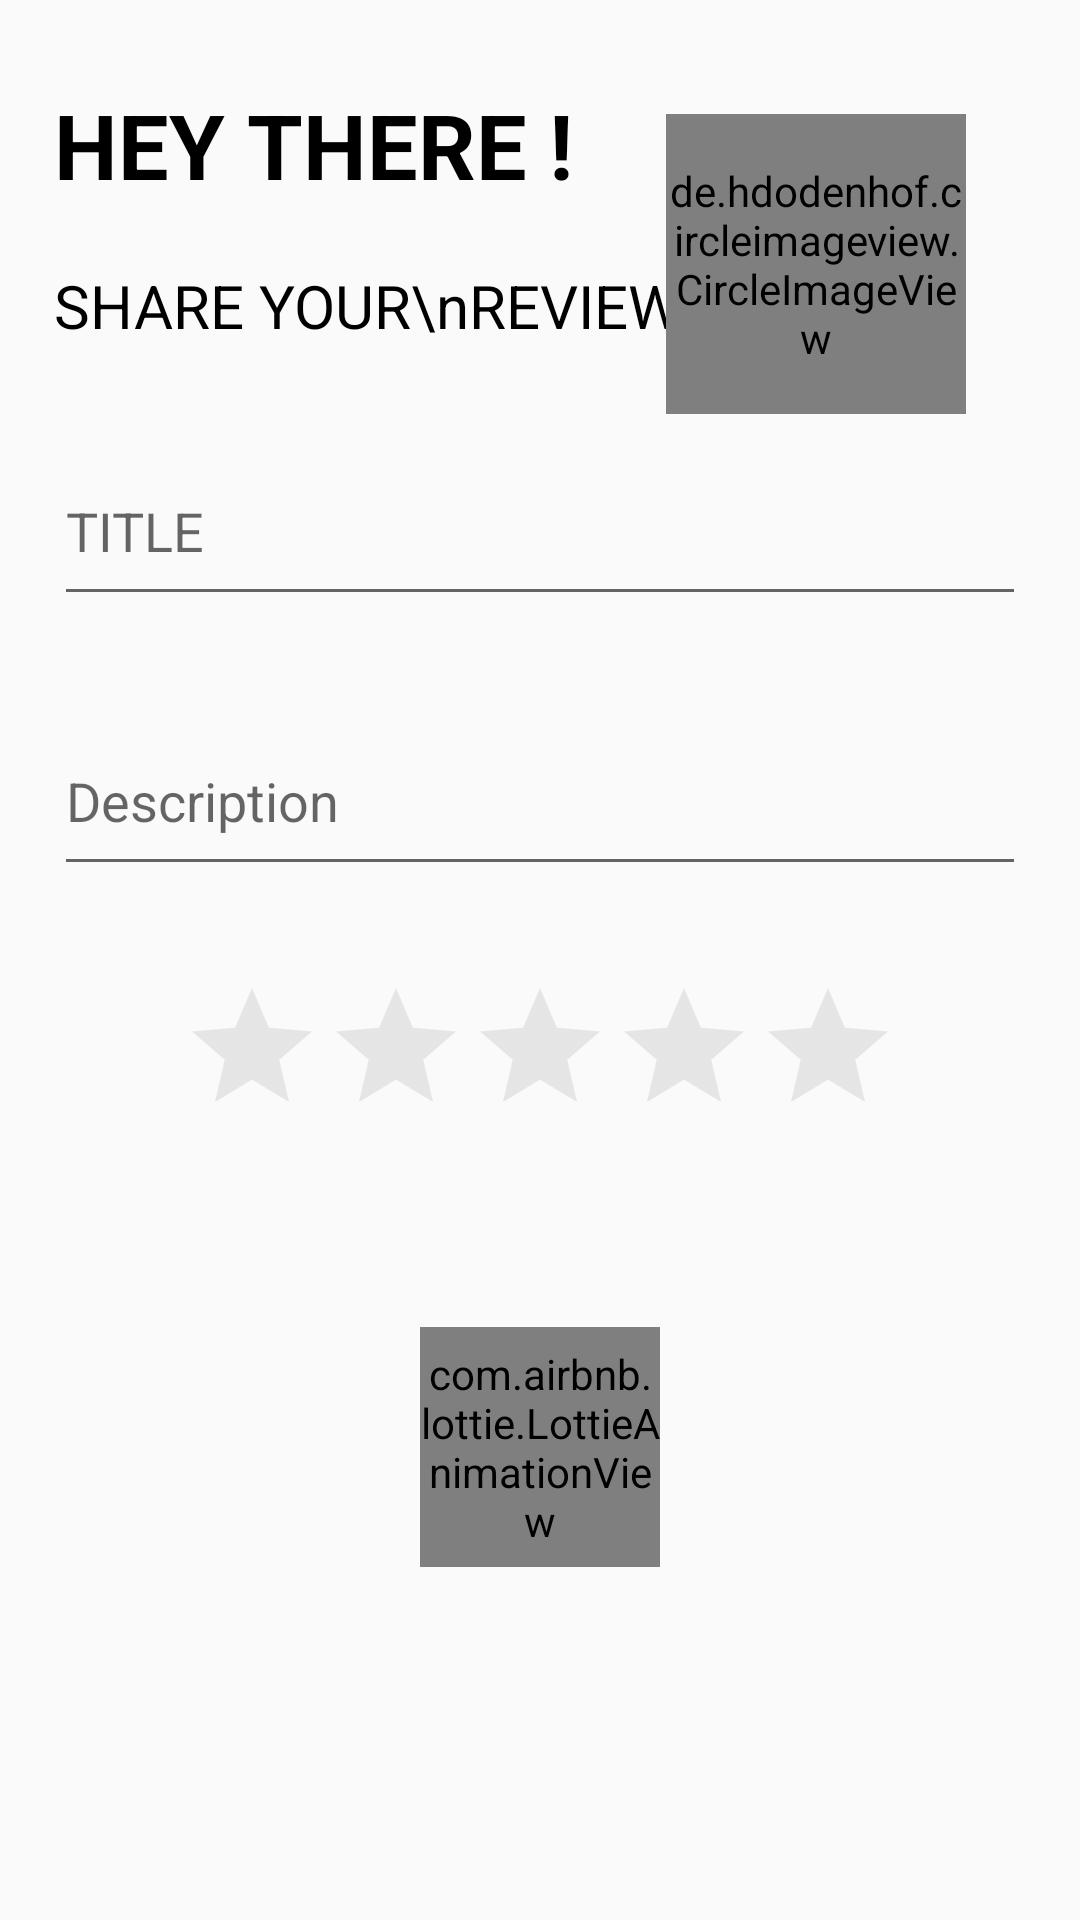

Write the Android layout XML for this screen, with the resource values it uses.
<!-- AndroidManifest.xml: application theme Theme.Bassaametproject -->
<!-- res/layout/activity_rating.xml -->
<?xml version="1.0" encoding="utf-8"?>
<androidx.constraintlayout.widget.ConstraintLayout xmlns:android="http://schemas.android.com/apk/res/android"
    xmlns:app="http://schemas.android.com/apk/res-auto"
    xmlns:tools="http://schemas.android.com/tools"
    android:layout_width="match_parent"
    android:layout_height="match_parent"
    tools:context=".Rating">

    <RelativeLayout
        android:id="@+id/relativeLayout"
        android:layout_width="match_parent"
        android:layout_height="match_parent"
        android:orientation="vertical"
        android:padding="8dp"
        app:layout_constraintEnd_toEndOf="parent"
        app:layout_constraintStart_toStartOf="parent"
        app:layout_constraintTop_toTopOf="parent">

        <TextView
            android:id="@+id/dialogHeytheretxt"
            android:layout_width="wrap_content"
            android:layout_height="wrap_content"
            android:layout_marginLeft="10dp"
            android:layout_marginTop="20dp"
            android:text="HEY THERE !"
            android:textColor="#000"
            android:textSize="30dp"
            android:textStyle="bold"></TextView>

        <TextView
            android:id="@+id/dialogsharemomenttxt"
            android:layout_width="wrap_content"
            android:layout_height="wrap_content"
            android:layout_below="@+id/dialogHeytheretxt"
            android:layout_marginLeft="10dp"
            android:layout_marginTop="20dp"
            android:text="SHARE YOUR\nREVIEW WITH US"
            android:textColor="#000"
            android:textSize="20dp"></TextView>

        <de.hdodenhof.circleimageview.CircleImageView
            android:id="@+id/ReviewImageuser"
            android:layout_width="100dp"
            android:layout_height="100dp"
            android:layout_alignParentRight="true"
            android:layout_margin="30dp">

        </de.hdodenhof.circleimageview.CircleImageView>


        <EditText
            android:id="@+id/reviewTitle"
            android:layout_width="match_parent"
            android:layout_height="60dp"
            android:layout_below="@+id/dialogsharemomenttxt"
            android:layout_marginLeft="10dp"
            android:layout_marginTop="30dp"
            android:layout_marginRight="10dp"
            android:hint="TITLE"></EditText>

        <EditText
            android:id="@+id/reviewDescription"
            android:layout_width="match_parent"
            android:layout_height="60dp"
            android:layout_below="@+id/reviewTitle"
            android:layout_marginLeft="10dp"
            android:layout_marginTop="30dp"
            android:layout_marginRight="10dp"
            android:hint="Description"></EditText>


        <RatingBar
            android:id="@+id/dialograting_bar"
            android:layout_width="wrap_content"
            android:layout_height="wrap_content"
            android:layout_marginTop="30dp"

            android:layout_below="@+id/reviewDescription"
            android:layout_centerHorizontal="true"
            android:max="5"
            android:numStars="5"
            android:theme="@style/RatingBar" />






















        <com.airbnb.lottie.LottieAnimationView
            android:id="@+id/animationView"
            android:layout_width="80dp"
            android:layout_height="80dp"
            android:layout_below="@+id/dialograting_bar"
            android:layout_centerHorizontal="true"
            app:lottie_autoPlay="false"
            android:layout_marginTop="60dp"
            app:lottie_loop="false"
            app:lottie_rawRes="@raw/animation" />
    </RelativeLayout>


</androidx.constraintlayout.widget.ConstraintLayout>
<!-- resources referenced by this layout -->
<resources>
  <!-- drawable back: png bitmap (drawable, 270 bytes) -->
  <style name="RatingBar" parent="Theme.AppCompat.Light.NoActionBar">
          <item name="colorControlActivated">#FFC300</item>
          <item name="colorControlNormal">@android:color/darker_gray</item>
          <item name="android:statusBarColor">#000</item>
      </style>
  <style name="Theme.Bassaametproject" parent="Theme.AppCompat.Light.DarkActionBar">
          
  
          <item name="colorOnPrimary">@color/white</item>
          
          <item name="colorSecondary">@color/teal_200</item>
          <item name="colorSecondaryVariant">@color/teal_700</item>
          <item name="colorOnSecondary">@color/colorBlack</item>
          
          <item name="android:statusBarColor" tools:targetApi="l">@color/white</item>
          
          <item name="windowActionBar">false</item>
          <item name="windowNoTitle">true</item>
      </style>
  <color name="white">#FFFFFFFF</color>
  <color name="teal_200">#FF03DAC5</color>
  <color name="teal_700">#FF018786</color>
  <color name="colorBlack">#000000</color>
</resources>
